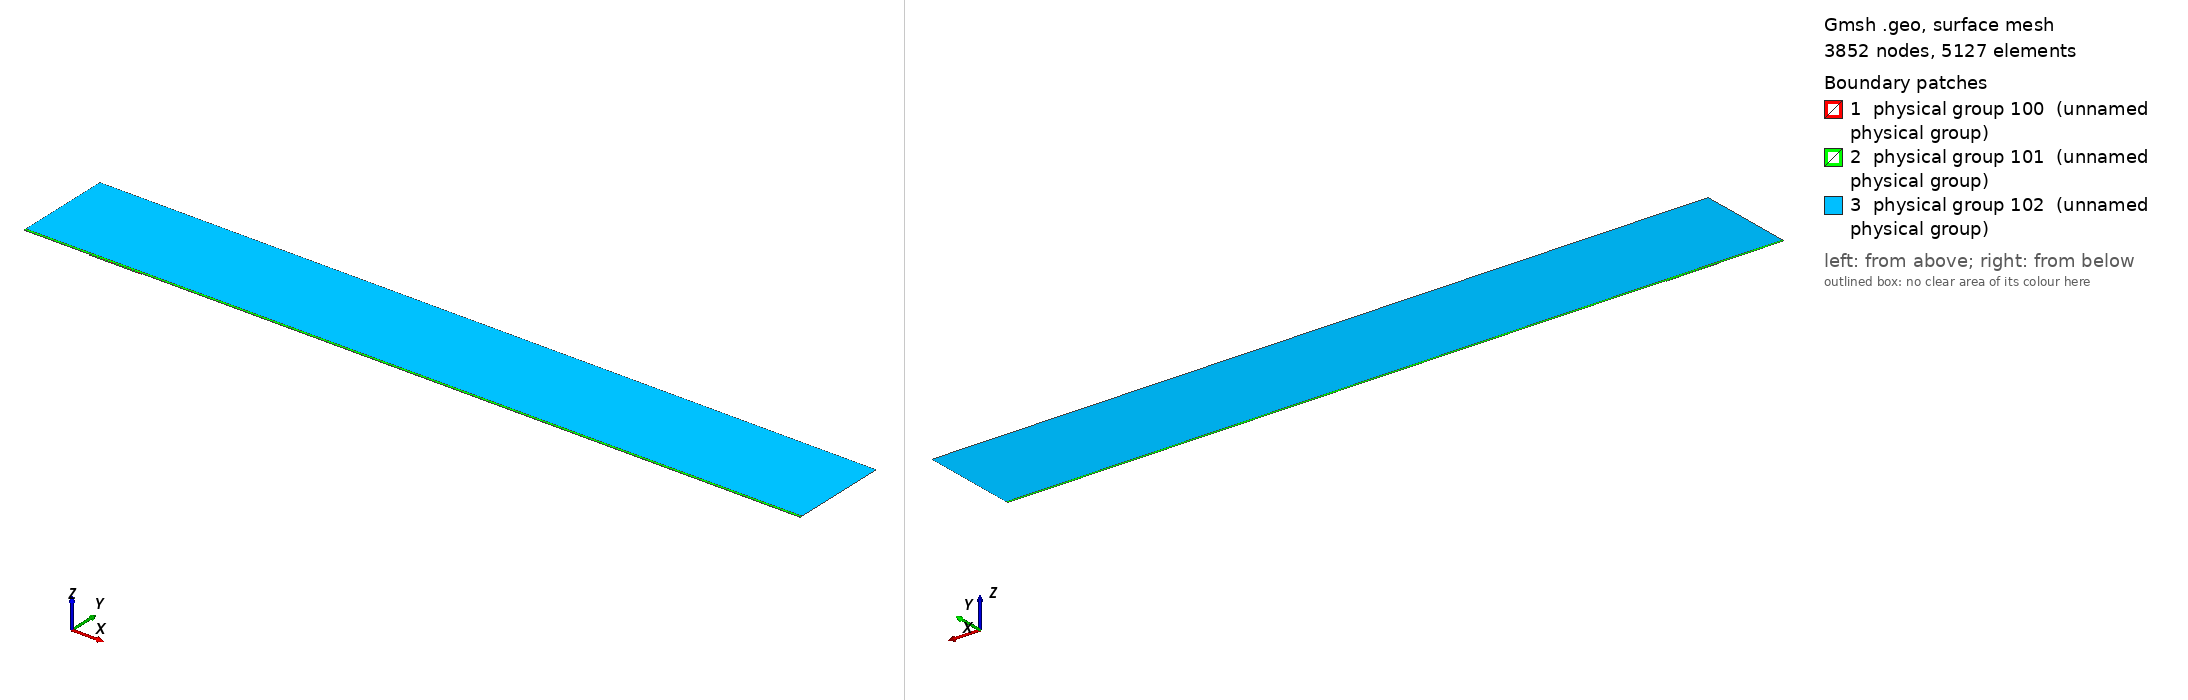

Gmsh geometry script, surface-meshed: 3852 nodes, 5127 surface elements. Boundary patches (legend numbers): 1 physical group 100 (unnamed physical group), 2 physical group 101 (unnamed physical group), 3 physical group 102 (unnamed physical group). Left view from above one corner, right view from below the opposite corner. Legend entries are the model's physical surfaces. The drawing asked Gmsh for element sizes between 1% and 20% of the model's largest extent; the script's own settings can give other sizes.

=== mesh.geo (drawn) ===
// Macro parameters
deltaStar = 1;
D = 1.45 * deltaStar; // depth of the gap 
W = 80 * deltaStar; // width of the gap
r = 16; // length of non-constant quads upstream and downstream of the gap
s = 8; // length of non-constant quads left and right inside the gap
BL = 0.25 * deltaStar; // height of the second layer of quad elements
BL_upper = 3.5 * deltaStar; // height of the third layer of quad elements
x0 = 100 * deltaStar; // x distance from inflow to gap
lengthOutflow = 1000 * deltaStar; // length after the gap
x3 = W + lengthOutflow; // last point of the domain
height = 150 * deltaStar; // height of the triangular region
triagHeightRegion_inflow = height - BL - BL_upper; // height of the triangular region

// Micro parameters
dx = 0.2; // dx of square elements near the leading and trailing edge of the gap (most resolution-demanding points in the domain)
dy = 1.25 * dx; 
size_triag_v_top = 64; // size of the elements in the upper triangular region

// All the value below are between 0 and 1. =1  means the elements are all equal in size. Avoid using values very close to 1, because we dividing by log(p) in the formula.
dy_in_v_right = 1.5; // heighest quad in the upper layer of quads, in the right part of the gap
dy_in_v_left = 1.75; // heighest quad in the upper layer of quads, in the left part of the gap

// fit (check the file scripts/fit_gmsh.py for more details)
p_in_v_left = 1.0335663036230878 - 1.0234149444433507/(W - 0.8098798097181781)^0.5991729377115732; // densitiy concentration of elements inside the gap, vertically, near the left wall.
p_in_v_right = 1.008073572191136 - 1.1471875292840257/(W - 1.2941255994826328)^0.7890392764815325; // densitiy concentration of elements inside the gap, vertically, near the right wall.
p_in_h_bottom = 0.9; // densitiy concentration of elements inside the gap, horizontally. 
p_in_h_top = 0.9; // densitiy concentration of elements inside the gap, horizontally. 

p_out_h = 0.5; // densitiy concentration of elements outside the gap, horizontally.
p_out_h_upper = 0.5; // densitiy concentration of elements outside the gap, horizontally on the upper layer of quads
p_out_v_inflow_dense = 0.8; // densitiy concentration of elements outside the gap, vertically, near the inflow and the gap
p_out_v_inflow_sparse = 0.99; // densitiy concentration of elements outside the gap, vertically, near the inflow and far from the gap
p_out_v_outflow_dense = 0.9; // densitiy concentration of elements outside the gap, vertically, near the outflow and the gap
p_out_v_outflow_sparse = 0.995; // densitiy concentration of elements outside the gap, vertically, near the outflow and far from the gap
p_triag_h_inflow = 0.8; // densitiy concentration of elements in the triangular region of the domain, horizontally.
p_triag_h_outflow = p_triag_h_inflow; // densitiy concentration of elements in the triangular region of the domain, horizontally.

enlarge_triag_inflow = 1.1; // heigher the value, larger the elements in the triangular region near the inflow
enlarge_triag_outflow = 1.1; // heigher the value, larger the elements in the triangular region near the outflow

// Automated parameters 
a_in_v_right = dx / (W / 2);
a_in_v_left = dx / (W / 2);
a_in_h_bottom = dy / (D / 2);
a_in_h_top = dx / (D / 2);
a_out_h = dx / BL;
a_out_v_inflow_dense = dx / r;
a_out_v_outflow_dense = dx / r;

// for the derivation of the formula, see file 20250123_gmshFormula.md in the docs folder
N_in_v_right = Ceil( Log (a_in_v_right / (1 - p_in_v_right + a_in_v_right * p_in_v_right)) / Log(p_in_v_right) );
N_in_v_left = Ceil( Log (a_in_v_left / (1 - p_in_v_left + a_in_v_left * p_in_v_left)) / Log(p_in_v_left) );
N_in_h_bottom = Ceil( Log (a_in_h_bottom / (1 - p_in_h_bottom + a_in_h_bottom * p_in_h_bottom)) / Log(p_in_h_bottom) );
N_in_h_top = Ceil( Log (a_in_h_top / (1 - p_in_h_top + a_in_h_top * p_in_h_top)) / Log(p_in_h_top) );
N_out_h = Ceil( Log (a_out_h / (1 - p_out_h + a_out_h * p_out_h)) / Log(p_out_h) ) + 1; // + 1 is to correct the fact that the distance is too small to properly approximate the dx length
N_out_v_inflow_dense = Ceil( Log (a_out_v_inflow_dense / (1 - p_out_v_inflow_dense + a_out_v_inflow_dense * p_out_v_inflow_dense)) / Log(p_out_v_inflow_dense) );
N_out_v_outflow_dense = Ceil( Log (a_out_v_outflow_dense / (1 - p_out_v_outflow_dense + a_out_v_outflow_dense * p_out_v_outflow_dense)) / Log(p_out_v_outflow_dense) );

p_for_a_out_v_inflow_sparse_computation = p_out_v_inflow_dense;
p_for_a_out_v_outflow_sparse_computation = (p_out_v_outflow_dense + p_out_v_outflow_dense) / 2;
a_out_v_inflow_sparse = r / (x0 - r) * (1 - p_for_a_out_v_inflow_sparse_computation) / (1 - p_for_a_out_v_inflow_sparse_computation^(N_out_v_inflow_dense + 1));
a_out_v_outflow_sparse = r / (lengthOutflow - r) * (1 - p_for_a_out_v_outflow_sparse_computation) / (1 - p_for_a_out_v_outflow_sparse_computation^(N_out_v_outflow_dense + 1));

N_out_v_inflow_sparse = Ceil( Log(a_out_v_inflow_sparse / (1 - p_out_v_inflow_sparse + a_out_v_inflow_sparse * p_out_v_inflow_sparse)) / Log(p_out_v_inflow_sparse) );
N_out_v_outflow_sparse = Ceil( Log(a_out_v_outflow_sparse / (1 - p_out_v_outflow_sparse + a_out_v_outflow_sparse * p_out_v_outflow_sparse)) / Log(p_out_v_outflow_sparse) );


// second layer of quads
a_out_h_upper = (BL) / (BL_upper) * (1 - p_out_h) / (1 - p_out_h^(N_out_h + 1));
N_out_h_upper = Ceil( Log(a_out_h_upper / (1 - p_out_h_upper + a_out_h_upper * p_out_h_upper)) / Log(p_out_h_upper) );

// ---------------------------
// for triangular region
// ---------------------------
a_triag_h_inflow = (BL_upper) / (triagHeightRegion_inflow) * (1 - p_out_h_upper) / (1 - p_out_h_upper^(N_out_h_upper + 1));
a_triag_h_outflow = a_triag_h_inflow;
N_triag_v_top = Ceil( (x3 + x0) / size_triag_v_top ); // we assume p_triag_v = 1, otherwise the formula is different
N_triag_h_inflow = Ceil( Log(a_triag_h_inflow / (1 - p_triag_h_inflow + a_triag_h_inflow * p_triag_h_inflow)) / Log(p_triag_h_inflow) );
N_triag_h_outflow = Ceil( Log(a_triag_h_outflow / (1 - p_triag_h_outflow + a_triag_h_outflow * p_triag_h_outflow)) / Log(p_triag_h_outflow) );
N_triag_h_inflow = Ceil( N_triag_h_inflow / enlarge_triag_inflow );
N_triag_h_outflow = Ceil( N_triag_h_outflow / enlarge_triag_outflow );

Point(1) = {-x0, 0, 0};
Point(2) = {0,0,0};
Point(3) = {0,-D,0};
Point(4) = {W,-D,0};
Point(5) = {W,0,0};
Point(6) = {x3,0,0};
Point(8) = {x3,height,0};
Point(7) = {x3,BL,0};
Point(9) = {-x0,height,0};
Point(10) = {-x0,BL,0};
Point(11) = {0,BL,0};
Point(12) = {W,BL,0};
Point(13) = {W/2,0,0};
Point(14) = {W/2,BL,0};
Point(15) = {0,-D/2,0};
Point(16) = {W/2,-D,0};
Point(17) = {W,-D/2,0};
Point(18) = {-r,0,0};
Point(19) = {-r,BL,0};
Point(20) = {W + r,0,0};
Point(21) = {W + r,BL,0};
Point(22) = {-x0,BL+BL_upper,0};
Point(23) = {-r,BL+BL_upper,0};
Point(24) = {W + r,BL+BL_upper,0};
Point(25) = {x3,BL+BL_upper,0};
Point(26) = {0,BL+BL_upper,0};
Point(27) = {W/2,BL+BL_upper,0};
Point(28) = {W,BL+BL_upper,0};

Line(1) = {1,18};
Line(2) = {2,15};
Line(3) = {3,16};
Line(4) = {4,17};
Line(5) = {5,20};
Line(6) = {6,7};
Line(7) = {7,25};
Line(8) = {8,9};
Line(9) = {9,22};
Line(10) = {10,19};
Line(11) = {10,1};
Line(12) = {11,14};
Line(13) = {12,21};
Line(14) = {2,13};
Line(15) = {15,3};
Line(16) = {16,4};
Line(17) = {17,5};
Line(18) = {13,5};
Line(19) = {14,12};
Line(20) = {18,2};
Line(21) = {20,6};
Line(22) = {21,7};
Line(23) = {19,11};
Line(24) = {22,10};
Line(25) = {25,8};
Line(26) = {25,24};
Line(27) = {22,23};
Line(30) = {23,26};
Line(31) = {26,27};
Line(32) = {27,28};
Line(33) = {28,24};

// outer quads
Curve Loop(1) = {5, 21, 6, -22, -13, -19, -12, -23, -10, 11, 1, 20, 14, 18};
Plane Surface(1) = {1};

// inside gap
Curve Loop(2) = {2, 15, 3, 16, 4, 17, -18, -14};
Plane Surface(2) = {2};

// triangular region
Curve Loop(3) = {-26, 25, 8, 9, 27, 30, 31,32,33};
Plane Surface(3) = {3};

// 3rd layer of quads
Curve Loop(4) = {-24, 27, 30, 31,32,33, -26,-7,-22,-13,-19,-12,-23,-10};

Plane Surface(4) = {4};


// This defines the surfaces that will be meshed with quad elements
Transfinite Surface {1} = {1, 6, 7, 10};
Transfinite Surface {2} = {3, 4, 5, 2}; // number '2' must match the number '2' of plane surface
Transfinite Surface {4} = {7, 25, 22, 10};

Transfinite Curve {18, 16, 19,32} = N_in_v_right Using Progression p_in_v_right;
Transfinite Curve {-14, -3, -12, -31} = N_in_v_left Using Progression p_in_v_left;

Transfinite Curve {15, -4} = N_in_h_bottom Using Progression p_in_h_bottom;
Transfinite Curve {-2, 17} = N_in_h_top Using Progression p_in_h_top;


Transfinite Curve {11, -6} = N_out_h Using Progression p_out_h;
Transfinite Curve {24, 28, 29, -7} = N_out_h_upper Using Progression p_out_h_upper;
Transfinite Curve {10, 1, 27} = N_out_v_inflow_sparse Using Progression p_out_v_inflow_sparse;
Transfinite Curve {20, 23, 30} = N_out_v_inflow_dense Using Progression p_out_v_inflow_dense;
Transfinite Curve {-21, -22, 26} = N_out_v_outflow_sparse Using Progression p_out_v_outflow_sparse;
Transfinite Curve {-5, -13,-33} = N_out_v_outflow_dense Using Progression p_out_v_outflow_dense;

Recombine Surface {1, 2, 4};

// for triangluar region
Transfinite Curve {8} = N_triag_v_top Using Progression 1;
Transfinite Curve {-25} = N_triag_h_outflow Using Progression p_triag_h_outflow;
Transfinite Curve {9} = N_triag_h_inflow Using Progression p_triag_h_inflow;


// defining boundary
Physical Curve(1) = {9,24,11}; // inlet
Physical Curve(2) = {7,25,6}; // outlet
Physical Curve(3) = {8}; // top
Physical Curve(4) = {1, 20, 2, 15, 3, 16, 4, 17, 5, 21}; // wall


Physical Surface(100) = {1};
Physical Surface(101) = {2, 4};
Physical Surface(102) = {3};
